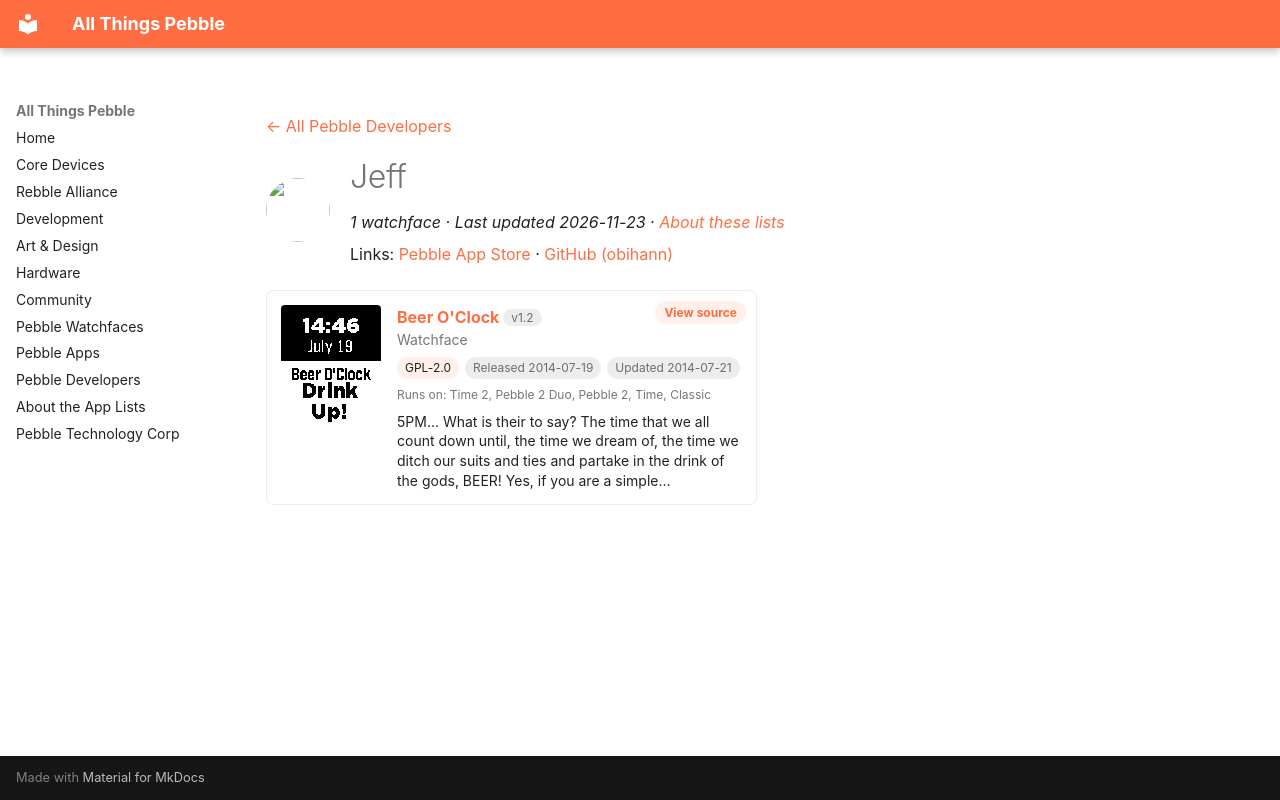

repository: saltedlolly/all-things-pebble · page: developers/jeff.html · generator: mkdocs

---
title: "Jeff"
hide:
  - toc
---

<!-- Generated by scripts/update_app_directory.py: do not edit by hand -->
[← All Pebble Developers](../developers.md)

<div class="dev-header" markdown>
<img class="dev-avatar" src="https://github.com/obihann.png?size=128" alt="" width="64" height="64" loading="lazy" onerror="this.remove()">
<div class="dev-intro" markdown>

# Jeff

*1 watchface · Last updated 2026-11-23 · [About these lists](../about-app-lists.md)*

Links: [Pebble App Store](https://apps.repebble.com/apps/dev/jeff_52e6726f14a5c963d8000025) · [GitHub (obihann)](https://github.com/obihann)

</div>
</div>

<div class="app-grid dev-apps" data-search-exclude>
<div class="app-card" data-type="watchface" data-title="beer o&#x27;clock" data-released="2014-07-19" data-updated="2014-07-21">
<a class="app-shot" href="https://apps.repebble.com/53cab0926c9b69335b00014f" data-search-exclude><img src="../images/apps/53cab0926c9b69335b00014f.png" alt="Beer O&#x27;Clock" loading="lazy"></a>
<div class="app-info">
<h2 class="app-name" id="app-53cab0926c9b69335b00014f"><a href="https://apps.repebble.com/53cab0926c9b69335b00014f">Beer O&#x27;Clock</a> <span class="app-version" title="Latest version" data-search-exclude>v1.2</span></h2>
<a class="app-source" href="https://github.com/obihann/Beer-O-Clock" title="Source code" data-search-exclude>View source</a>
<div class="app-dev">Watchface</div>
<div class="app-tags" data-search-exclude><span class="app-licence" title="Licence">GPL-2.0</span> <span title="First published in the app store">Released 2014-07-19</span> <span title="Latest release in the app store">Updated 2014-07-21</span></div>
<div class="app-watches" title="Supported watches" data-search-exclude>Runs on: Time 2, Pebble 2 Duo, Pebble 2, Time, Classic</div>
<p class="app-desc">5PM... What is their to say? The time that we all count down until, the time we dream of, the time we ditch our suits and ties and partake in the drink of the gods, BEER! Yes, if you are a simple…</p>
</div>
</div>
</div>
